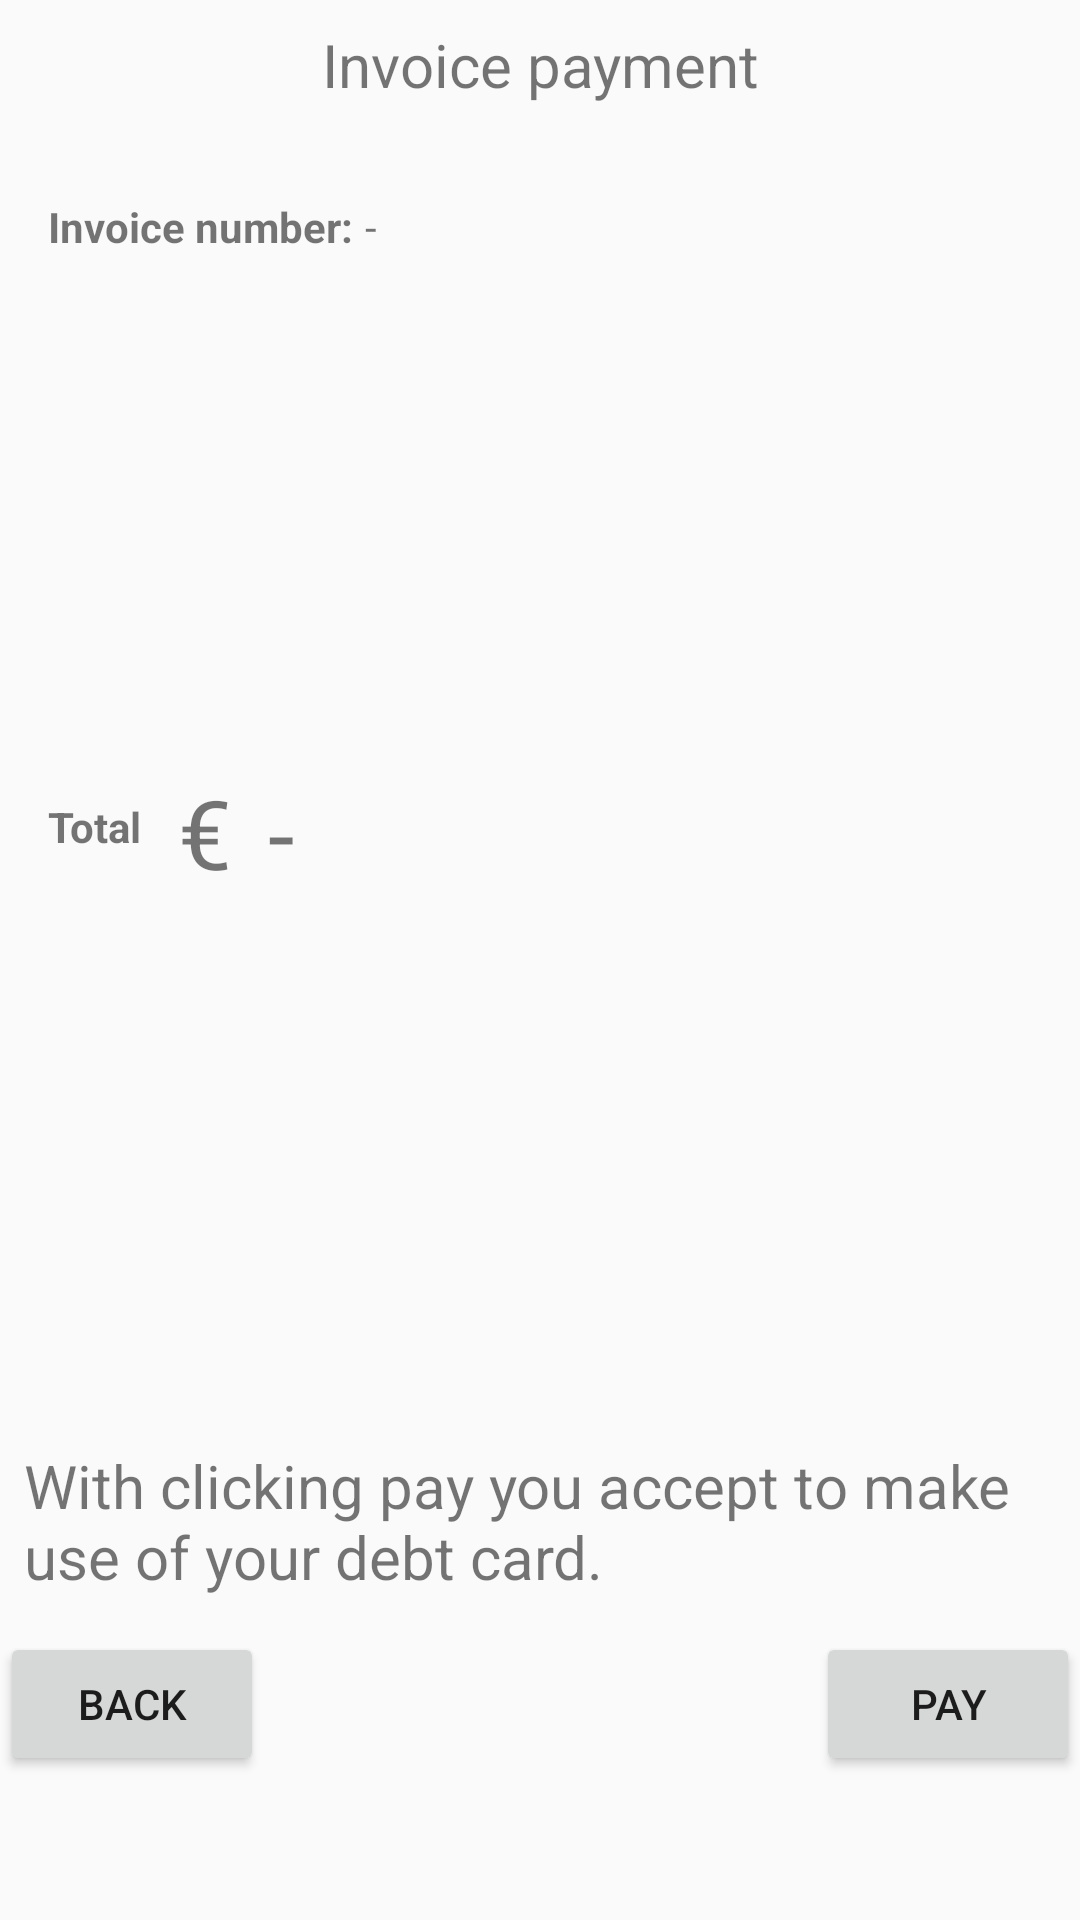

This screen was rendered from an Android layout file. Write that file and the resources it references.
<!-- AndroidManifest.xml: application theme Theme.BSSCarRent -->
<!-- res/layout/invoice_detail_fragment.xml -->
<?xml version="1.0" encoding="utf-8"?>
<androidx.constraintlayout.widget.ConstraintLayout xmlns:android="http://schemas.android.com/apk/res/android"
    xmlns:app="http://schemas.android.com/apk/res-auto"
    xmlns:tools="http://schemas.android.com/tools"
    android:layout_width="match_parent"
    android:layout_height="match_parent"
    android:paddingLeft="@dimen/activity_horizontal_margin"
    android:paddingTop="@dimen/activity_vertical_margin"
    android:paddingRight="@dimen/activity_horizontal_margin"
    android:paddingBottom="@dimen/activity_vertical_margin"
    tools:context=".ui.invoice.InvoiceDetailFragment">

    <TextView
        android:id="@+id/text_invoice"
        android:layout_width="match_parent"
        android:layout_height="wrap_content"
        android:layout_marginStart="8dp"
        android:layout_marginTop="8dp"
        android:layout_marginEnd="8dp"
        android:textAlignment="center"
        android:text="@string/invoice_payment_text"
        android:textSize="20sp"
        app:layout_constraintBottom_toBottomOf="parent"
        app:layout_constraintEnd_toEndOf="parent"
        app:layout_constraintHorizontal_bias="1.0"
        app:layout_constraintStart_toStartOf="parent"
        app:layout_constraintTop_toTopOf="parent"
        app:layout_constraintVertical_bias="0.0" />

    <TextView
        android:id="@+id/invoice_id_label"
        android:layout_width="wrap_content"
        android:layout_height="wrap_content"
        android:layout_marginStart="8dp"
        android:layout_marginTop="58dp"
        android:text="@string/invoice_id"
        android:textStyle="bold"
        app:layout_constraintStart_toStartOf="@id/text_invoice"
        app:layout_constraintTop_toTopOf="@id/text_invoice" />

    <TextView
        android:id="@+id/invoice_detail_id_value"
        android:layout_width="wrap_content"
        android:layout_height="wrap_content"
        android:layout_marginStart="4dp"
        android:layout_marginTop="58dp"
        android:maxWidth="280dp"
        android:maxLines="1"
        android:text="@string/invoiceid"
        app:layout_constraintStart_toEndOf="@id/invoice_id_label"
        app:layout_constraintTop_toTopOf="@id/text_invoice" />

    <TextView
        android:id="@+id/invoice_detail_total_price_label"
        android:layout_width="wrap_content"
        android:layout_height="wrap_content"
        android:layout_marginStart="8dp"
        android:layout_marginTop="258dp"
        android:text="@string/invoice_total_price_label"
        android:textStyle="bold"
        app:layout_constraintStart_toStartOf="@id/text_invoice"
        app:layout_constraintTop_toTopOf="@id/text_invoice" />

    <TextView
        android:id="@+id/invoice_detail_total_price_currency"
        android:layout_width="wrap_content"
        android:layout_height="wrap_content"
        android:layout_marginStart="12dp"
        android:layout_marginTop="248dp"
        android:maxWidth="280dp"
        android:maxLines="1"
        android:textSize="32dp"
        android:text="@string/invoicecurrency"
        app:layout_constraintStart_toEndOf="@id/invoice_detail_total_price_label"
        app:layout_constraintTop_toTopOf="@id/text_invoice" />

    <TextView
        android:id="@+id/invoice_detail_total_price_value"
        android:layout_width="wrap_content"
        android:layout_height="wrap_content"
        android:layout_marginStart="12dp"
        android:layout_marginTop="248dp"
        android:maxWidth="280dp"
        android:maxLines="1"
        android:textSize="32dp"
        android:text="@string/invoicetotalprice"
        app:layout_constraintStart_toEndOf="@id/invoice_detail_total_price_currency"
        app:layout_constraintTop_toTopOf="@id/text_invoice" />


    <TextView
        android:id="@+id/text_invoice_warning"
        android:layout_width="match_parent"
        android:layout_height="wrap_content"
        android:layout_marginStart="8dp"
        android:layout_marginTop="8dp"
        android:layout_marginEnd="8dp"
        android:text="@string/invoice_payment_text_warning"
        android:textSize="20sp"
        app:layout_constraintBottom_toBottomOf="parent"
        app:layout_constraintEnd_toEndOf="parent"
        app:layout_constraintHorizontal_bias="0.75"
        app:layout_constraintStart_toStartOf="parent"
        app:layout_constraintTop_toTopOf="parent"
        app:layout_constraintVertical_bias="0.815" />

    <Button
        android:id="@+id/pay_invoice_detail_back_button"
        android:layout_width="wrap_content"
        android:layout_height="wrap_content"
        android:layout_gravity="start"
        android:layout_marginTop="16dp"
        android:layout_marginBottom="48dp"
        android:text="@string/action_back"
        app:layout_constraintBottom_toBottomOf="parent"
        app:layout_constraintStart_toStartOf="parent"
        app:layout_constraintHorizontal_bias="0.10"
        app:layout_constraintVertical_bias="0.2" />

    <Button
        android:id="@+id/pay_invoice_detail_button"
        android:layout_width="wrap_content"
        android:layout_height="wrap_content"
        android:layout_gravity="start"
        android:layout_marginTop="16dp"
        android:layout_marginBottom="48dp"
        android:text="@string/action_pay_invoice"
        app:layout_constraintBottom_toBottomOf="parent"
        app:layout_constraintEnd_toEndOf="parent"
        app:layout_constraintHorizontal_bias="0.10"
        app:layout_constraintVertical_bias="0.2" />

</androidx.constraintlayout.widget.ConstraintLayout>
<!-- resources referenced by this layout -->
<resources>
  <string name="action_back">Back</string>
  <string name="action_pay_invoice">Pay</string>
  <string name="invoice_id">Invoice number:</string>
  <string name="invoice_payment_text">Invoice payment</string>
  <string name="invoice_payment_text_warning">With clicking pay you accept to make use of your debt card.</string>
  <string name="invoice_total_price_label">Total</string>
  <string name="invoicecurrency">€</string>
  <string name="invoiceid">-</string>
  <string name="invoicetotalprice">-</string>
  <style name="Theme.BSSCarRent" parent="Theme.MaterialComponents.Light.NoActionBar.Bridge">
          
          <item name="android:statusBarColor">?attr/colorSecondaryVariant</item>
          <item name="android:actionBarStyle">?attr/colorSecondaryVariant</item>
          
      </style>
</resources>
